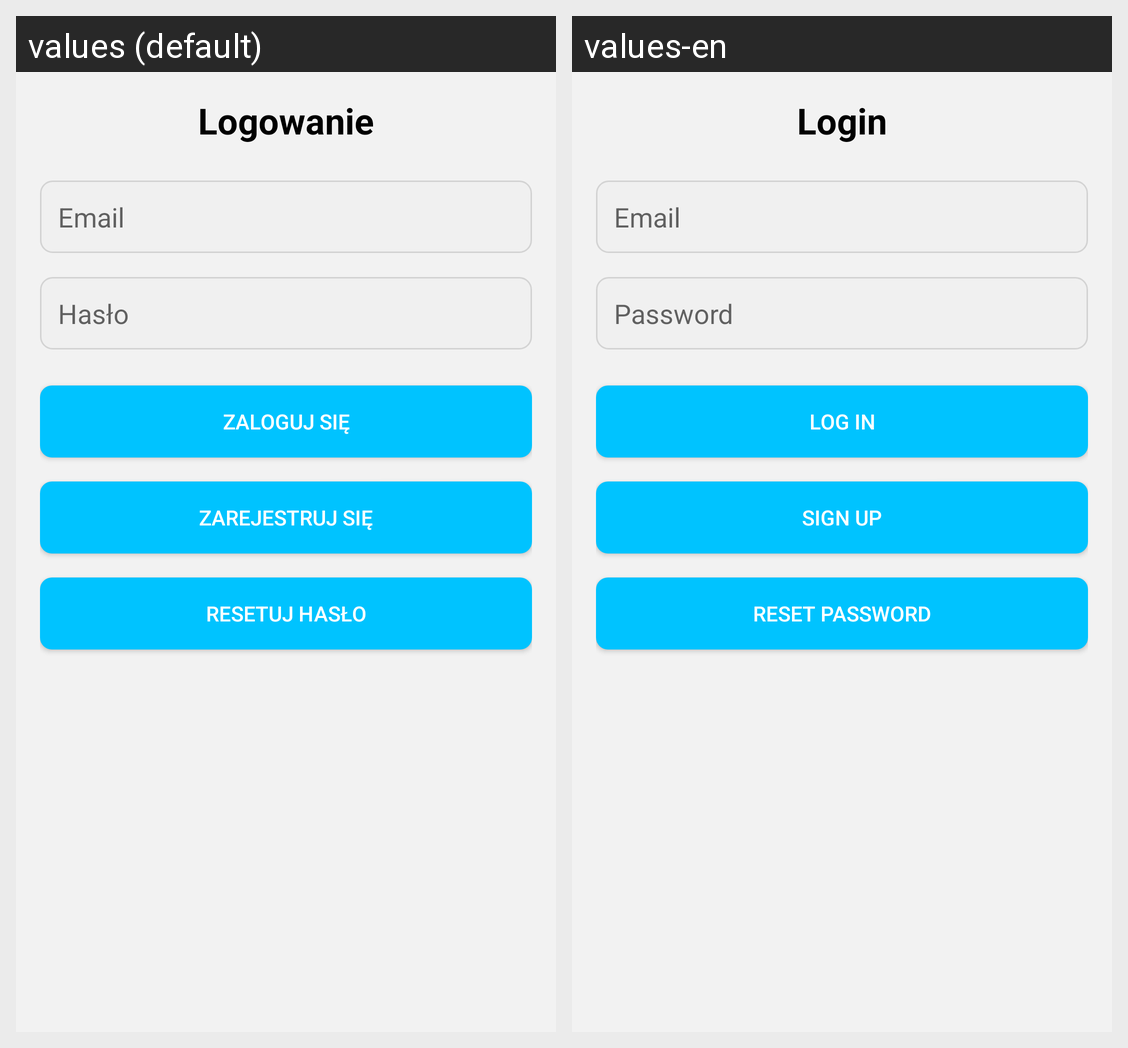

The Android screen above is rendered under two locales of the same app. Produce the string resources it draws, with the default and per-locale values.
Android screen res/layout/activity_login.xml rendered under 2 locales, left to right: values (default), values-en. Device: Nexus 5 (rendered at 1080×1920; each locale shown at half size, 540×960, under a caption strip naming it); theme AppTheme.
Strings drawn on this screen, with the default value and each locale's value (text and hints the layout hard-codes, and strings that could not be matched under every locale, appear in the picture but are not listed):

login
  values: Logowanie
  values-en: Login

email
  values: Email
  values-en: Email

Password
  values: Hasło
  values-en: Password

Log_in
  values: Zaloguj się
  values-en: Log in

Sign_up
  values: Zarejestruj się
  values-en: Sign up

Reset_password
  values: Resetuj hasło
  values-en: Reset password
